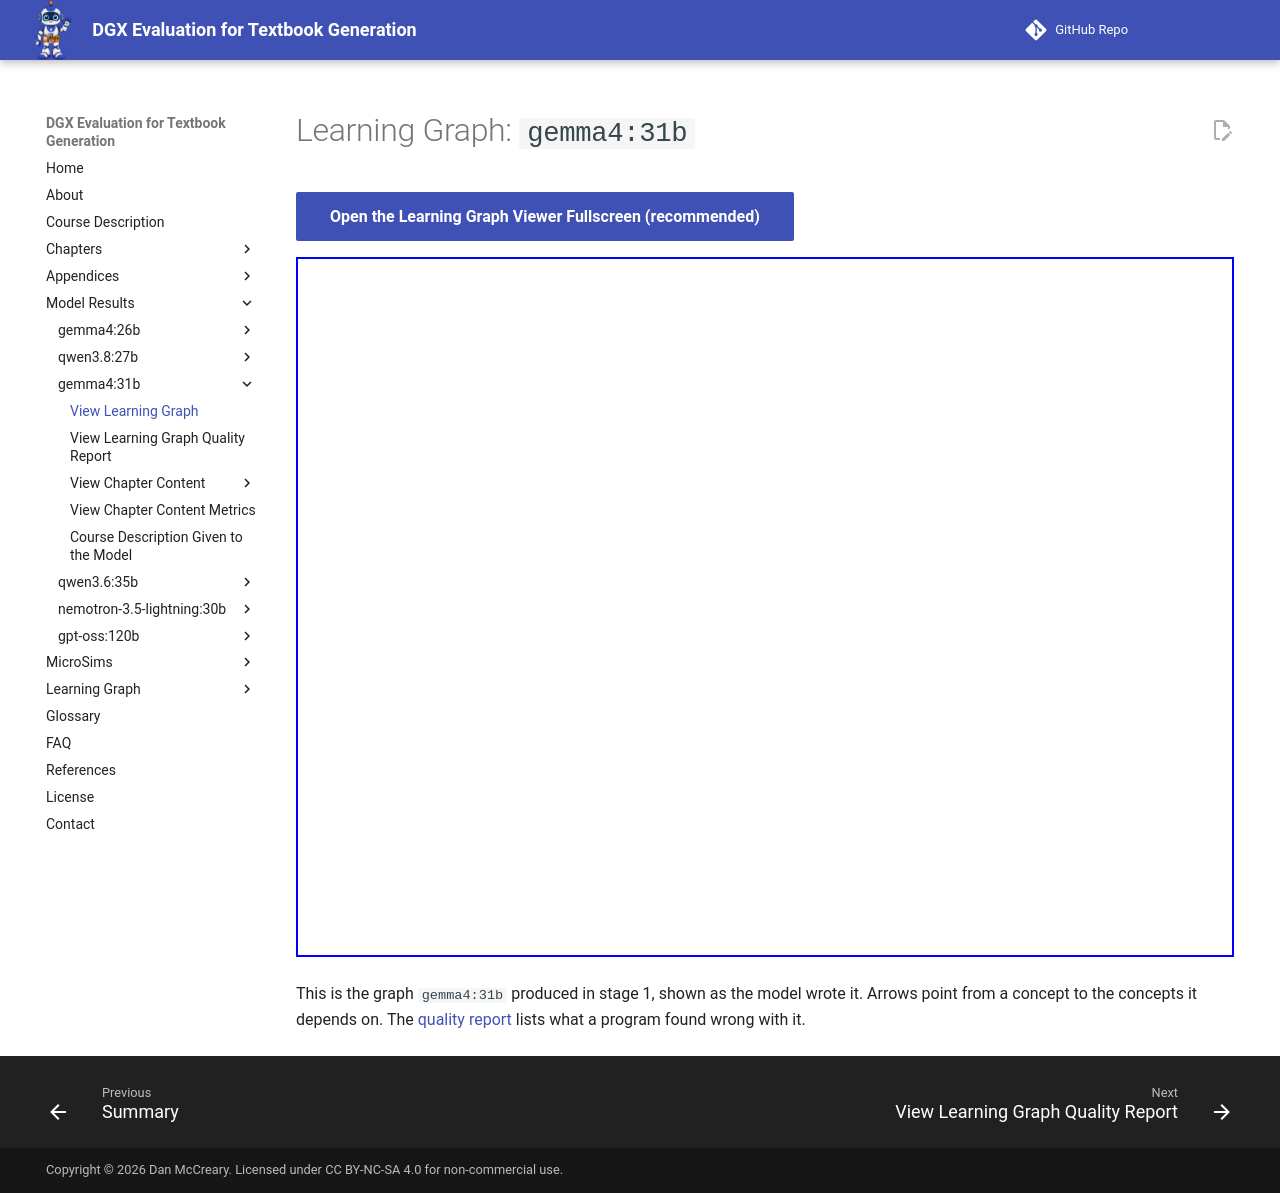

repository: dmccreary/dgx-eval · page: models/gemma4-31b/learning-graph-viewer/index.html · generator: mkdocs

---
title: 'Learning Graph: gemma4:31b'
description: 'The learning graph gemma4:31b generated for the Algebra I benchmark, in the interactive viewer.'
hide:
  - toc
---

# Learning Graph: `gemma4:31b`

[Open the Learning Graph Viewer Fullscreen (recommended)](../../sims/graph-viewer/main.html?model=gemma4-31b){ .md-button .md-button--primary }

<iframe src="../../../sims/graph-viewer/main.html?model=gemma4-31b" width="100%" height="700px" scrolling="no"></iframe>

This is the graph `gemma4:31b` produced in stage 1, shown as the model wrote it.
Arrows point from a concept to the concepts it depends on. The
[quality report](learning-graph-quality.md) lists what a program found wrong
with it.
